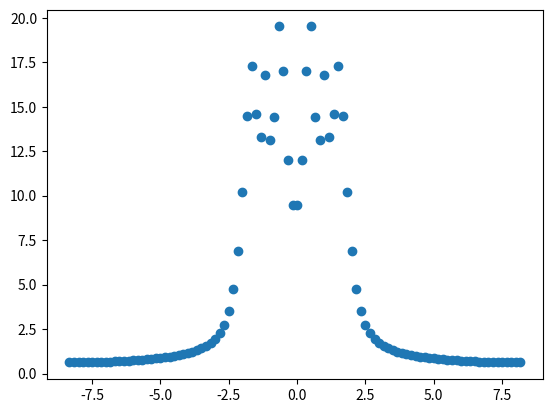

This chart was generated by the following Python code:

# coding: utf-8

# In[8]:


import numpy as np
import matplotlib.pyplot as plt


# In[9]:


def fun_cos(x):
    return np.cos(x**2)


# In[17]:


def transformada_fouier(x,k,n):
    sumatoria = 0
    for i in range(n):
        sumatoria = sumatoria + x[i]*np.exp((-2*np.pi*1j*i*k)/float(n))
    return sumatoria
N_puntos = 100
x = fun_cos(np.linspace(0,6,N_puntos))
k = np.linspace(0,N_puntos,N_puntos)
y = transformada_fouier(x,k,N_puntos)
plt.scatter(k,abs(y))
f = np.fft.fftfreq(N_puntos,6.0/N_puntos)
plt.show()
plt.close()
plt.scatter(f,abs(y))
plt.show()

